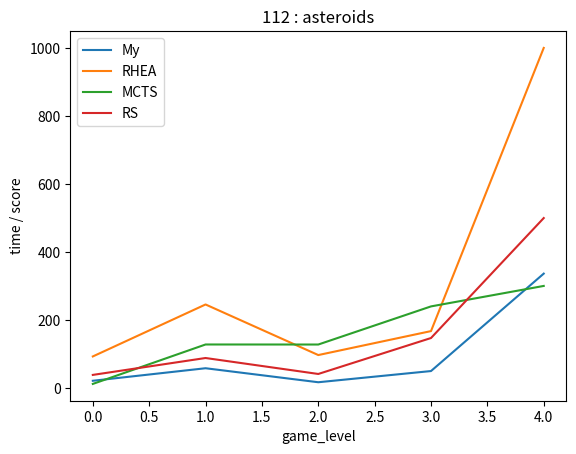

Here is the Python script that generated this plot:
import matplotlib.pyplot as plt
# import matplotlib.ticker as ticker

my = [[3,87],[4,293],[6,122],[5,302],[2,1010]]
rhea = [[3,373],[4,1230],[5,584],[3,671],[1,2000]]
mcts = [[3,50],[4,642],[6,898],[5,1442],[5,1803]]
rs = [[3,156],[2,266],[3,167],[4,737],[3,2000]]

algorithms = {"My":my,"RHEA":rhea,"MCTS":mcts,"RS":rs}
for name,value in algorithms.items():
    for v in value:
        v[0] += 1

plt.figure()
x = range(5)
for name,value in algorithms.items():
    y = []
    for v in value:
        y.append(v[1]  / v[0])
        # y.append(v[1])
    plt.plot(x,y,label=name)

plt.xlabel("game_level")
plt.ylabel("time / score")
plt.title("112 : asteroids")
plt.legend(loc="upper left")

plt.show()